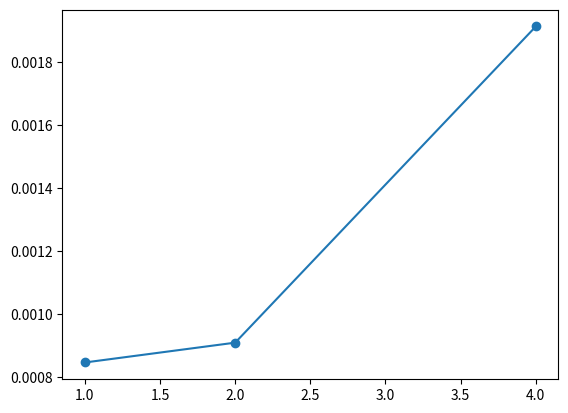

Reproduce this figure in Python.
import os, time, random, string
import matplotlib.pyplot as plt

def random_text_mb(mb):
    N = mb * 1024 * 1024
    return ''.join(random.choices(string.ascii_letters + string.digits + ' ', k=N))

sizes = [1,2,4]
times = []

for s in sizes:
    fname = f"temp_{s}MB.txt"
    with open(fname,'w') as f:
        f.write(random_text_mb(s))
    t0 = time.time()
    with open(fname,'r') as f:
        data = f.read().upper()
    elapsed = time.time() - t0
    times.append(elapsed)
    os.remove(fname)
    print(f"Size {s}MB -> Time {elapsed:.3f}s")

plt.plot(sizes, times, marker='o')
plt.show()
